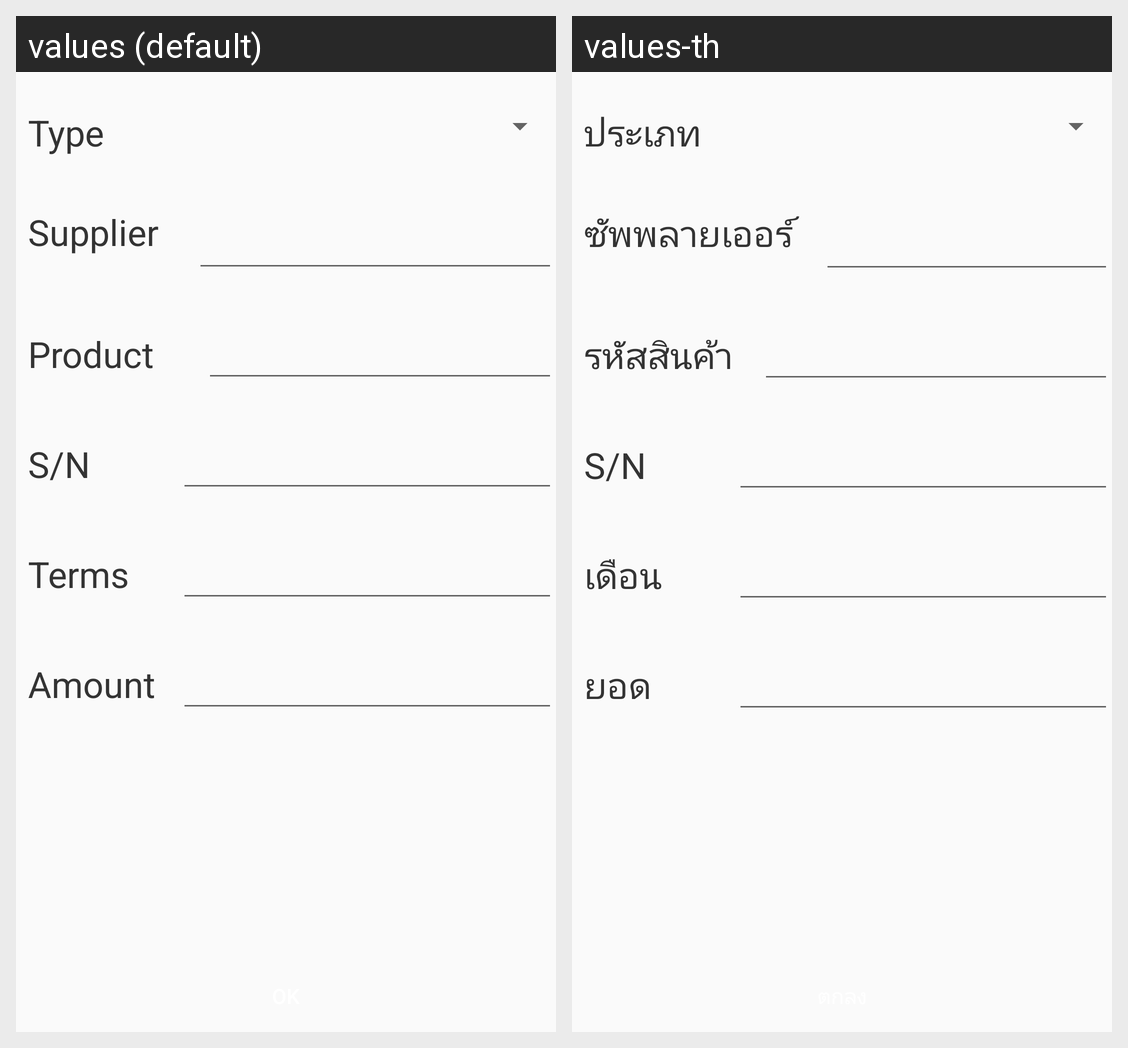

Here is an Android app screen in its default locale and in the app's own translations. Write out the translated-string differences for the strings that appear on this screen.
Android screen res/layout/activity_enter_instalment_kbank.xml rendered under 2 locales, left to right: values (default), values-th. Device: Nexus 5 (rendered at 1080×1920; each locale shown at half size, 540×960, under a caption strip naming it); theme AnimFade.
Strings drawn on this screen, with the default value and each locale's value (text and hints the layout hard-codes, and strings that could not be matched under every locale, appear in the picture but are not listed):

label_type
  values: Type
  values-th: ประเภท

label_supplier
  values: Supplier
  values-th: ซัพพลายเออร์

label_product
  values: Product
  values-th: รหัสสินค้า

label_serial_num_short
  values: S/N
  values-th: S/N

label_terms
  values: Terms
  values-th: เดือน

label_amount
  values: Amount
  values-th: ยอด
